Run: headless pygame with SDL's dummy video driver; simulated clock (each Clock.tick advances the game by its frame time, no real sleeping); random seed 0; keys injected as events and as key.get_pressed() state; mouse plan: one left click at the window centre at the start of phase 2, then a move to the lower-right quarter at the start of phase 3; restart key R tapped at the start of phases 3 and 4.
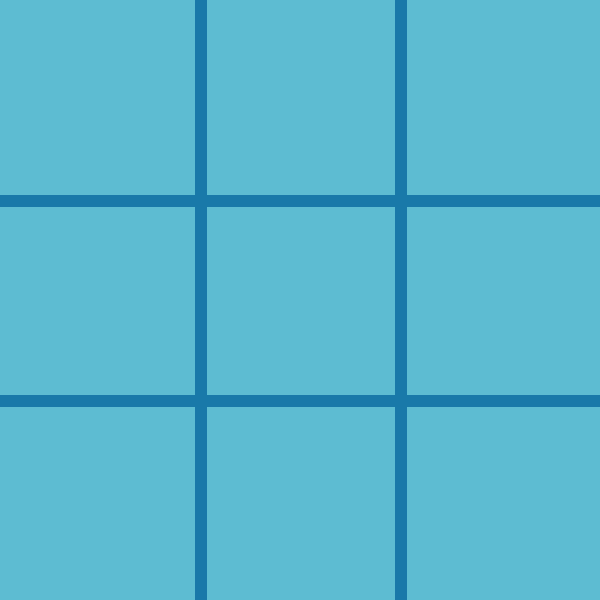
Frame 1 of 4 · flips 1–60 · no input
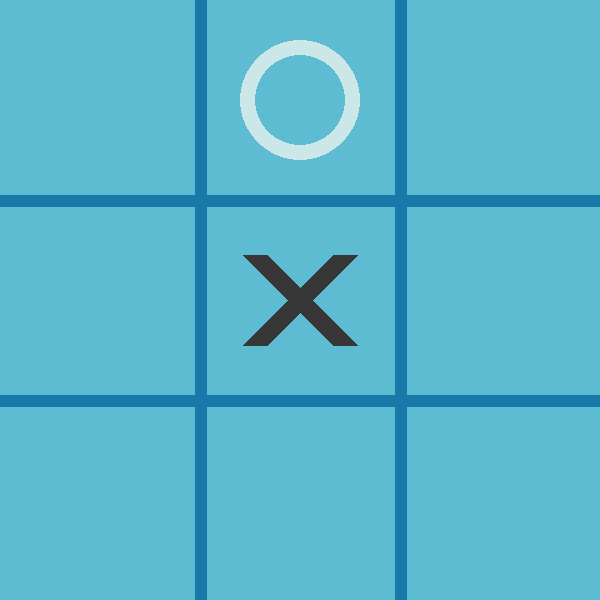
Frame 2 of 4 · flips 61–180 · clicked the window centre · tapped SPACE, RETURN · held RIGHT (→), D
Frame 3 of 4 · flips 181–300 · moved the mouse to the lower-right quarter · tapped R · held DOWN (↓), S · screen same as frame 1, image omitted
Frame 4 of 4 · flips 301–420 · tapped R · held LEFT (←), A, UP (↑), W · screen unchanged from frame 3, image omitted

The pygame program that drew these frames:

import random
import pygame
from pygame.locals import *
import sys

pygame.init()
pygame.font.init()

myfont = pygame.font.SysFont('Comic Sans MS', 30)

screen_width = 600
screen_height = 600

window = pygame.display.set_mode((screen_width, screen_height))
pygame.display.set_caption('Tic-Tac-Toe')

line_width = 12
board = [
    [' ', ' ', ' '],
    [' ', ' ', ' '],
    [' ', ' ', ' ']
]


def draw_board():
    bg = (93, 188, 210)
    grid = (25, 121, 169)
    window.fill(bg)
    for x in range(1, 3):
        pygame.draw.line(window, grid, (0, x * 200),
                         (screen_width, x * 200), line_width)
        pygame.draw.line(window, grid, (x * 200, 0),
                         (x * 200, screen_height), line_width)


def computer():
    if result(board):
        return

    if computer_attack():
        return

    if computer_defend():
        return

    while True:
        if result(board):
            break

        row = random.choice([0, 1, 2])
        col = random.choice([0, 1, 2])

        if empty_place(row, col):
            board[row][col] = 'O'
            break
    return


def computer_defend():
    for row in range(0, 3):
        if board[row][0] == 'X' and board[row][1] == 'X':
            if empty_place(row, 2):
                board[row][2] = 'O'
                return True
        if board[row][1] == 'X' and board[row][2] == 'X':
            if empty_place(row, 0):
                board[row][0] = 'O'
                return True
        if board[row][0] == 'X' and board[row][2] == 'X':
            if empty_place(row, 1):
                board[row][1] = 'O'
                return True

    for col in range(0, 3):
        if board[0][col] == 'X' and board[1][col] == 'X':
            if empty_place(2, col):
                board[2][col] = 'O'
                return True
        if board[1][col] == 'X' and board[2][col] == 'X':
            if empty_place(0, col):
                board[0][col] = 'O'
                return True
        if board[0][col] == 'X' and board[2][col] == 'X':
            if empty_place(1, col):
                board[1][col] = 'O'
                return True

    if board[0][0] == 'X' and board[1][1] == 'X':
        if empty_place(2, 2):
            board[2][2] = 'O'
            return True
    if board[1][1] == 'X' and board[2][2] == 'X':
        if empty_place(0, 0):
            board[0][0] = 'O'
            return True
    if board[0][0] == 'X' and board[2][2] == 'X':
        if empty_place(1, 1):
            board[1][1] = 'O'
            return True

    if board[0][2] == 'X' and board[1][1] == 'X':
        if empty_place(2, 0):
            board[2][0] = 'O'
            return True
    if board[1][1] == 'X' and board[2][0] == 'X':
        if empty_place(0, 2):
            board[0][2] = 'O'
            return True
    if board[0][2] == 'X' and board[2][0] == 'X':
        if empty_place(1, 1):
            board[1][1] = 'O'
            return True

    return False


def computer_attack():
    for row in range(0, 3):
        if board[row][0] == 'O' and board[row][1] == 'O':
            if empty_place(row, 2):
                board[row][2] = 'O'
                return True
        if board[row][1] == 'O' and board[row][2] == 'O':
            if empty_place(row, 0):
                board[row][0] = 'O'
                return True
        if board[row][0] == 'O' and board[row][2] == 'O':
            if empty_place(row, 1):
                board[row][1] = 'O'
                return True

    for col in range(0, 3):
        if board[0][col] == 'O' and board[1][col] == 'O':
            if empty_place(2, col):
                board[2][col] = 'O'
                return True
        if board[1][col] == 'O' and board[2][col] == 'O':
            if empty_place(0, col):
                board[0][col] = 'O'
                return True
        if board[0][col] == 'O' and board[2][col] == 'O':
            if empty_place(1, col):
                board[1][col] = 'O'
                return True

    if board[0][0] == 'O' and board[1][1] == 'O':
        if empty_place(2, 2):
            board[2][2] = 'O'
            return True
    if board[1][1] == 'O' and board[2][2] == 'O':
        if empty_place(0, 0):
            board[0][0] = 'O'
            return True
    if board[0][0] == 'O' and board[2][2] == 'O':
        if empty_place(1, 1):
            board[1][1] = 'O'
            return True

    if board[0][2] == 'O' and board[1][1] == 'O':
        if empty_place(2, 0):
            board[2][0] = 'O'
            return True
    if board[1][1] == 'O' and board[2][0] == 'O':
        if empty_place(0, 2):
            board[0][2] = 'O'
            return True
    if board[0][2] == 'O' and board[2][0] == 'O':
        if empty_place(1, 1):
            board[1][1] = 'O'
            return True

    return False


def empty_place(row, col):
    return board[int(row)][int(col)] == ' '


def result(board):
    for row in range(0, 3):
        if board[row][0] == 'X' and board[row][1] == 'X' and board[row][2] == 'X':
            pygame.draw.line(window, (255, 0, 0), (15, row * 200 + 200//2),
                             (screen_width - 15, row * 200 + 200//2), 12)
            return 'X'

        if board[row][0] == 'O' and board[row][1] == 'O' and board[row][2] == 'O':
            pygame.draw.line(window, (255, 0, 0), (15, row * 200 + 200//2),
                             (screen_width - 15, row * 200 + 200//2), 12)
            return 'O'

    for column in range(0, 3):
        if board[0][column] == 'X' and board[1][column] == 'X' and board[2][column] == 'X':
            pygame.draw.line(window, (255, 0, 0), (column * 200 + 200//2, 15),
                             (column * 200 + 200//2, screen_height - 15), 12)
            return 'X'

        if board[0][column] == 'O' and board[1][column] == 'O' and board[2][column] == 'O':
            pygame.draw.line(window, (255, 0, 0), (column * 200 + 200//2, 15),
                             (column * 200 + 200//2, screen_height - 15), 12)
            return 'O'

    if board[0][0] == 'X' and board[1][1] == 'X' and board[2][2] == 'X':
        pygame.draw.line(window, (255, 0, 0), (15, 15),
                         (screen_width - 15, screen_height - 15), 12)
        return 'X'

    if board[0][0] == 'O' and board[1][1] == 'O' and board[2][2] == 'O':
        pygame.draw.line(window, (255, 0, 0), (15, 15),
                         (screen_width - 15, screen_height - 15), 12)
        return 'O'

    if board[2][0] == 'X' and board[1][1] == 'X' and board[0][2] == 'X':
        pygame.draw.line(window, (255, 0, 0),
                         (15, screen_height - 15), (screen_width - 15, 15), 12)
        return 'X'

    if board[2][0] == 'O' and board[1][1] == 'O' and board[0][2] == 'O':
        pygame.draw.line(window, (255, 0, 0),
                         (15, screen_height - 15), (screen_width - 15, 15), 12)
        return 'O'

    for row in range(0, 3):
        for col in range(0, 3):
            if empty_place(row, col):
                return False

    return 'Tie'


def draw_figures():
    for row in range(3):
        for col in range(3):
            if board[row][col] == 'O':
                pygame.draw.circle(window, (204, 231, 232), (int(
                    col * 200 + 100), int(row * 200 + 100)), 60, 15)
            if board[row][col] == 'X':
                pygame.draw.line(window, (55, 55, 55), (
                    col * 200 + 55, row * 200 + 200 - 55), (col * 200 + 200 - 55, row * 200 + 55), 25)
                pygame.draw.line(window, (55, 55, 55), (
                    col * 200 + 55, row * 200 + 55), (col * 200 + 200 - 55, row * 200 + 200 - 55), 25)


def restart():
    window.fill((93, 188, 210))
    draw_board()
    for row in range(3):
        for col in range(3):
            board[row][col] = ' '


def game():
    draw_board()
    turn = 'player'
    game_over = False

    running = True
    while True:

        for event in pygame.event.get():
            if event.type == pygame.QUIT:
                sys.exit()

            if event.type == pygame.MOUSEBUTTONDOWN:

                mouseX = event.pos[0]
                mouseY = event.pos[1]

                clicked_row = int(mouseY // 200)
                clicked_col = int(mouseX // 200)

                if empty_place(clicked_row, clicked_col) and not result(board):
                    if turn == 'player':
                        board[clicked_row][clicked_col] = 'X'
                        turn = 'computer'

                    if turn == 'computer':
                        computer()
                        turn = 'player'

                    draw_figures()

                    if result(board):
                        s = pygame.Surface((600, 600))
                        s.set_alpha(128)
                        s.fill((255, 255, 255))
                        window.blit(s, (0, 0))
                        if result(board) == 'X':
                            winner = myfont.render(
                                'Player Won!', False, (0, 34, 255))
                            window.blit(winner, (220, 275))

                        elif result(board) == 'O':
                            winner = myfont.render(
                                'Computer Won!', False, (0, 34, 255))
                            window.blit(winner, (196, 275))

                        elif result(board) == 'Tie':
                            winner = myfont.render(
                                'Tie!', False, (0, 34, 255))
                            window.blit(winner, (275, 275))

                        again = myfont.render(
                            'Press R to Restart', False, (0, 34, 255))
                        window.blit(again, (175, 350))

                        game_over = True

            if event.type == pygame.KEYDOWN:
                if event.key == pygame.K_r:
                    restart()
                    turn = 'player'
                    game_over = False

        pygame.display.update()


game()
